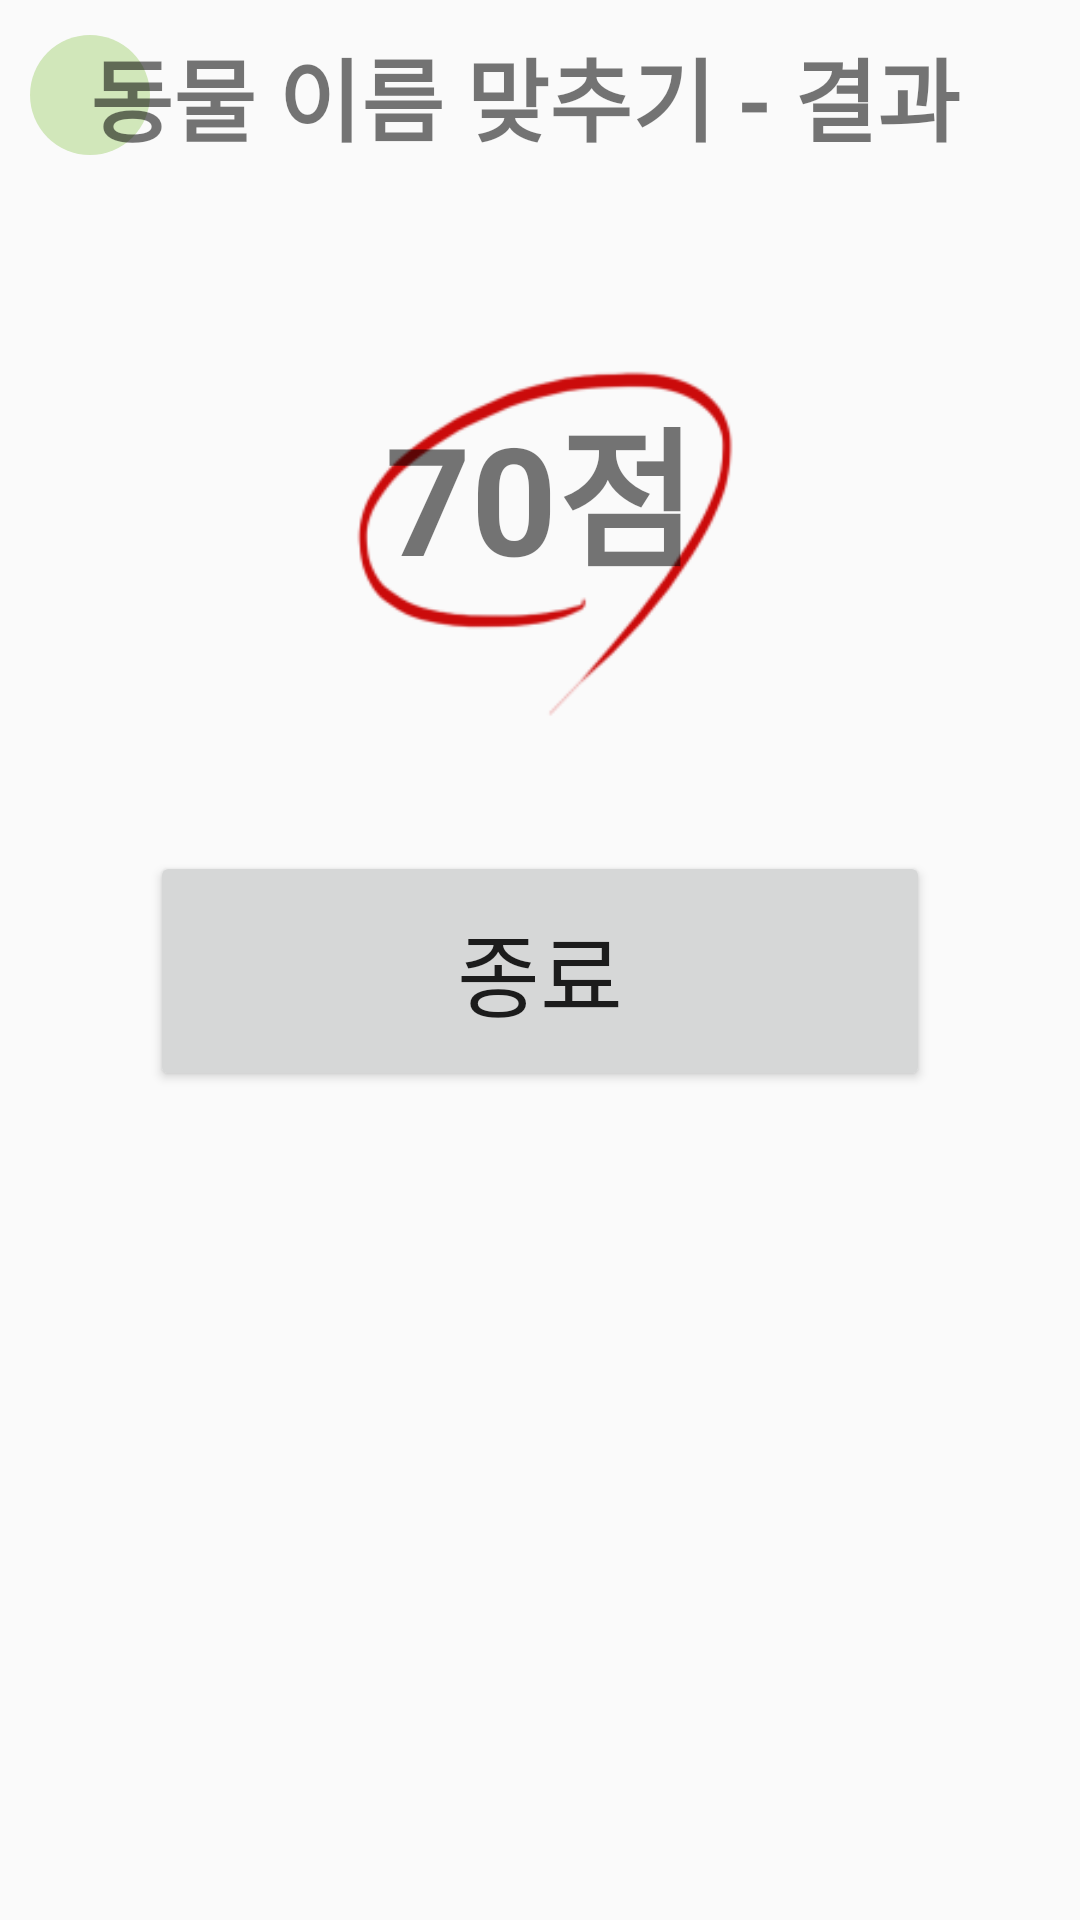

Write the Android layout XML for this screen, with the resource values it uses.
<!-- AndroidManifest.xml: application theme Theme.Home_Management_App -->
<!-- res/layout/fragment_for_you_old_quiz_dialog.xml -->
<?xml version="1.0" encoding="utf-8"?>
<LinearLayout xmlns:android="http://schemas.android.com/apk/res/android"
    android:layout_width="match_parent"
    android:layout_height="match_parent"
    android:orientation="vertical">

    <FrameLayout
        android:layout_width="match_parent"
        android:layout_height="wrap_content"
        android:orientation="horizontal"
        android:padding="10dp">

        <ImageView
            android:id="@+id/old_circle"
            android:layout_width="wrap_content"
            android:layout_height="wrap_content"
            android:layout_gravity="center_vertical"
            android:src="@drawable/old_circle" />

        <TextView
            android:layout_width="wrap_content"
            android:layout_height="wrap_content"
            android:layout_gravity="center_vertical"
            android:layout_marginStart="20dp"
            android:text="동물 이름 맞추기 - 결과"
            android:textSize="30dp"
            android:textStyle="bold" />
    </FrameLayout>

    <FrameLayout
        android:layout_width="match_parent"
        android:layout_height="wrap_content"
        android:orientation="horizontal"
        android:padding="10dp">

        <ImageView
            android:layout_width="200dp"
            android:layout_height="200dp"
            android:layout_gravity="center"
            android:src="@drawable/score_circle" />

        <TextView
            android:id="@+id/score"
            android:layout_width="wrap_content"
            android:layout_height="wrap_content"
            android:layout_gravity="center"
            android:text="70점"
            android:textSize="50dp"
            android:textStyle="bold"
            android:layout_marginBottom="10dp"/>
    </FrameLayout>
    <Button
        android:id="@+id/end"
        android:layout_width="match_parent"
        android:layout_height="80dp"
        android:layout_marginHorizontal="50dp"
        android:text="종료"
        android:textSize="30dp"/>



</LinearLayout>
<!-- resources referenced by this layout -->
<resources>
  <!-- drawable old_circle (drawable) -->
  <?xml version="1.0" encoding="utf-8"?>
  <shape xmlns:android="http://schemas.android.com/apk/res/android" android:shape="oval">
      <solid android:color="#D1E7BA"/>
      <size android:width="40dp" android:height="40dp"/>
  </shape>
  <!-- drawable score_circle: png bitmap (drawable, 7382 bytes) -->
  <style name="Theme.Home_Management_App" parent="Theme.AppCompat.Light">
          <item name="colorPrimary">@color/purple_500</item>
          <item name="colorPrimaryVariant">@color/purple_700</item>
          <item name="colorOnPrimary">@color/white</item>
          <item name="colorSecondary">@color/teal_200</item>
          <item name="colorSecondaryVariant">@color/teal_700</item>
          <item name="colorOnSecondary">@color/black</item>
          <item name="colorSurface">@color/white</item>
          <item name="windowActionBar">false</item>
          <item name="windowNoTitle">true</item>
      </style>
  <color name="purple_500">#FF6200EE</color>
  <color name="purple_700">#E2EBF2</color>
  <color name="white">#FFFFFFFF</color>
  <color name="teal_200">#FF03DAC5</color>
  <color name="teal_700">#FF018786</color>
  <color name="black">#FF000000</color>
</resources>
